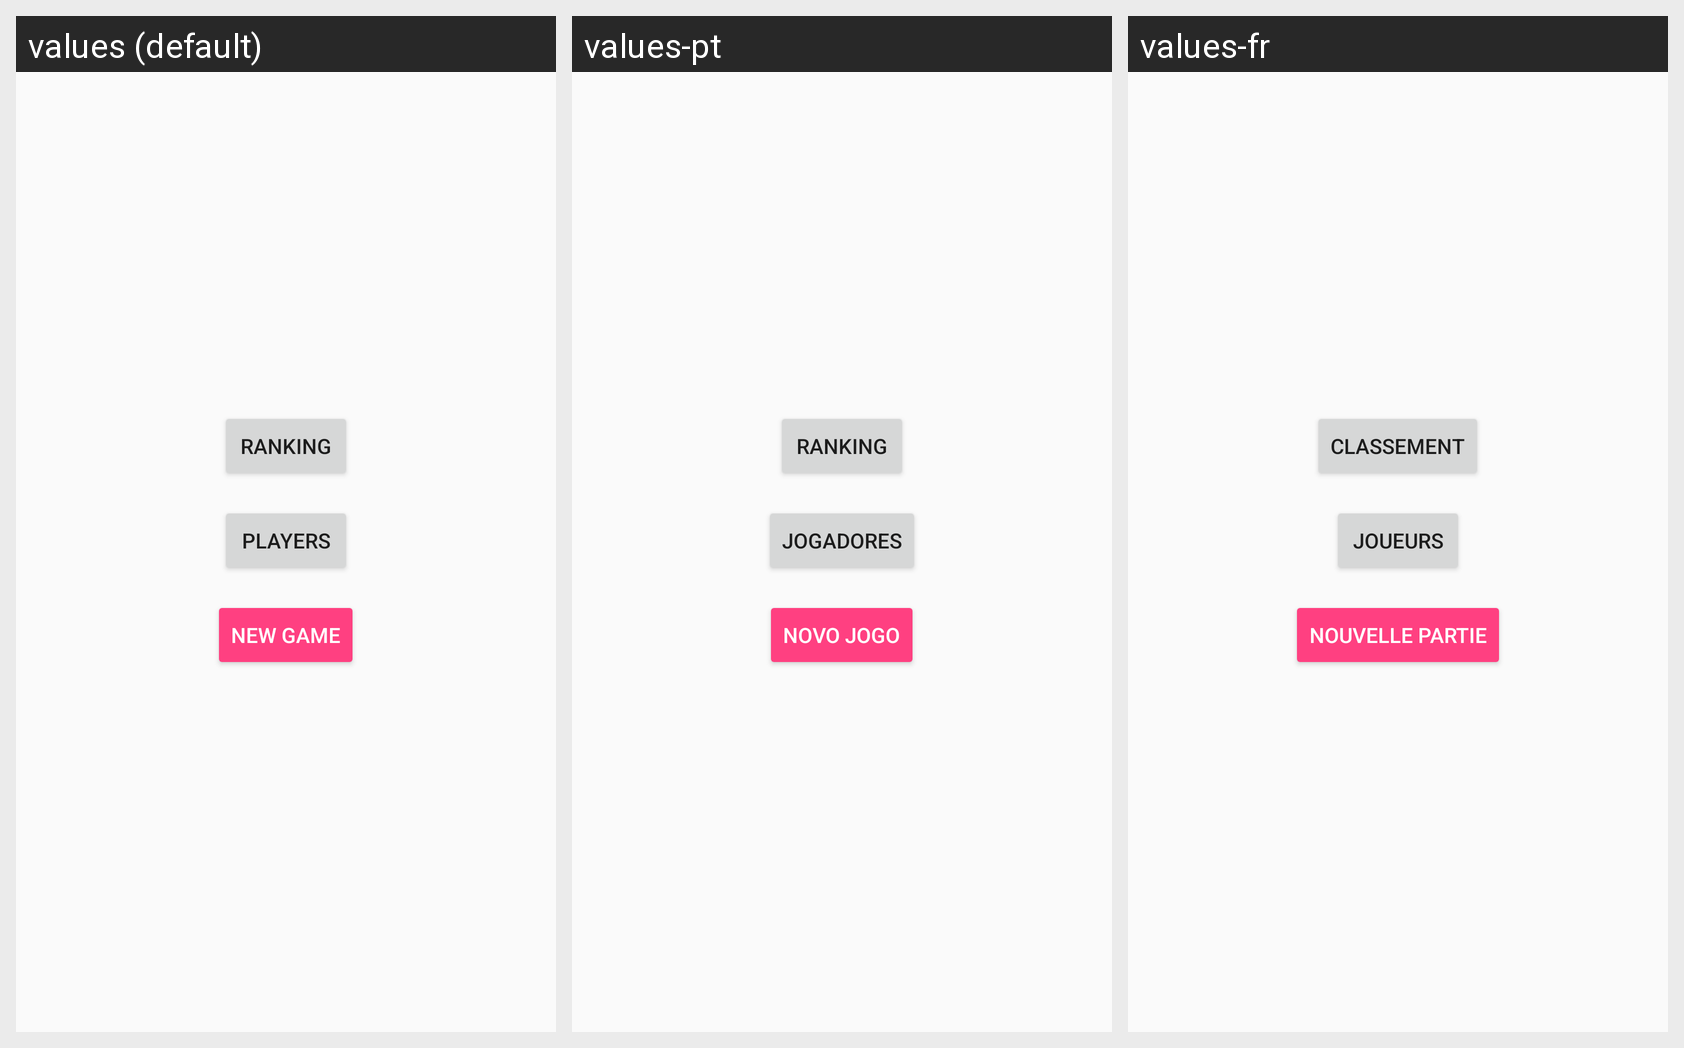

Translations of the strings shown on this Android screen, per locale in the grid:
Android screen res/layout/activity_main.xml rendered under 3 locales, left to right: values (default), values-pt, values-fr. Device: Nexus 5 (rendered at 1080×1920; each locale shown at half size, 540×960, under a caption strip naming it); theme AppTheme.
Strings drawn on this screen, with the default value and each locale's value (text and hints the layout hard-codes, and strings that could not be matched under every locale, appear in the picture but are not listed):

ranking
  values: Ranking
  values-pt: Ranking
  values-fr: Classement

players
  values: Players
  values-pt: Jogadores
  values-fr: Joueurs

new_game
  values: New Game
  values-pt: Novo jogo
  values-fr: Nouvelle partie
